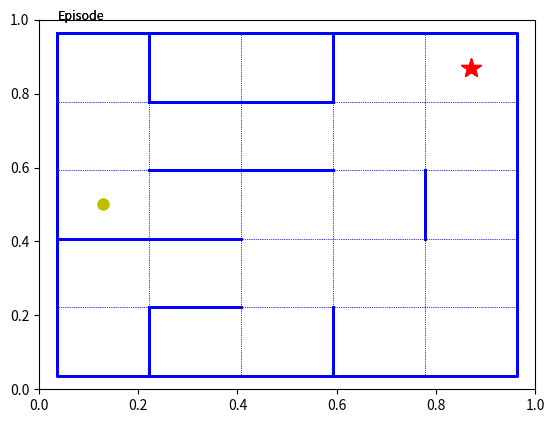

Here is the Python script that generated this plot:
import numpy as np
import random
import matplotlib.pyplot as plt
from matplotlib.animation import FuncAnimation
from math import inf
from copy import deepcopy

# (for visualisation) rounds number to four digits
def round_to_4(i):
    return round(i, 3) if abs(i) < 1 else round(i, 4-int(np.floor(np.log10(abs(i)))+1))

# expand (Q or R) agent-matrix by adding a new state
def Mat_expand(m,var): 
    m = np.vstack([m,[var]*len(m)]) 
    m = np.column_stack([m,[var]*len(m)])
    return m

#initialize static animation: maze walls + goal
def init():
    for i in range(Size+1): # maze outer walls
        plt.plot([0,Size],[i,i],'b:', lw = .5)
        plt.plot([i,i],[0,Size], 'b:', lw = .5)
    plt.plot([0,Size,Size,0,0],[Size,Size,0,0,Size], 'b', lw = 2) 
    for i in range(Size-1): # maze inner walls
        for j in range(Size):
            if Wall_hor[i][j] == 0:
                plt.plot([j,j+1],[i+1,i+1], 'b', lw = 2)
    for i in range(Size):
        for j in range(Size-1):
            if Wall_ver[i][j] == 0:
                plt.plot([j+1,j+1],[i,i+1], 'b', lw = 2)
    plt.plot([Goal_xy[0]+.5],[Goal_xy[1]+.5], 'r*', ms = 15) # goal
    plt.text(0,Size+0.2,'Episode', fontsize = 9) # episode_text
    return [ag] + q_up + q_down + q_left + q_right + [ep]

#update dynamic animation: ag - agent, q_ - q-values, ep - episode
def update(frame):
    k = 0
    for i in range(Size):
        for j in range(Size):
            q_up[k].set_text(frame[1]['up'][i][j])
            q_down[k].set_text(frame[1]['down'][i][j])
            q_left[k].set_text(frame[1]['left'][i][j])
            q_right[k].set_text(frame[1]['right'][i][j])
            k += 1
    ep.set_text(frame[2])
    ag.set_data(frame[0][0]+.5, frame[0][1]+.5)
    return [ag] + q_up + q_down + q_left + q_right + [ep]  

# ----------------------------constants/variables--------------------------   
# Learning constants
gamma = 0.8 # discout rate
alpha = 0.2 # learning rate
epsilon = 0.1 #random direction chance (greedy)

# Reward constants
R_const_goal = 100
R_const_wall = -10
R_const_step = -0.05

# general constants
Size = 5 # maze size
Size_text = 7 # (for vizualisation) adjust text size to avoid overlap 
delay = 10 #between steps in ms
max_episodes = 100 #number of episodes

# maze generation
random.seed(10) # to change the maze    
Wall_hor = [[random.choice([0,1,1]) for i in range(Size)] for j in range(Size-1)] # randomize maze walls
Wall_ver = [[random.choice([0,1,1]) for i in range(Size-1)] for j in range(Size)] # randomize maze walls
#dictionary of 2D maze-matrices of (1=allowed, 0=not allowed) moves 
Moves = {'up':Wall_hor + [[0]*Size],'down':[[0]*Size] + Wall_hor, 
         'left':[[0] + Wall_ver[i] for i in range(Size)],
         'right':[Wall_ver[i] + [0] for i in range(Size)]}

# Variables in the xy-coordinates of the maze
Agent_start_xy = [0,2] # starting position of the agent (min = 0, max = Size-1)
Goal_xy = [Size-1,Size-1] # position of the goal (min = 0, max = Size-1)

State_xy = np.ones((Size,Size))*[-inf] # Number of the state as discovered
State_xy[tuple(Agent_start_xy)] = 1 # The first state
Visited_xy = [Agent_start_xy] # Visited cells of the maze

Reward_xy = np.ones((Size,Size))*(R_const_step) # maze-defined matrix of the rewards: step penalty
Reward_xy[tuple(Goal_xy)] += R_const_goal # maze-defined matrix of the rewards: goal reward

Q_xy = {i:np.zeros((Size,Size)) for i in ['up', 'down', 'left', 'right']} # maze-defined matrix of Q

Plot_update = [[Agent_start_xy, Q_xy, 1]] #  List with exploration data for the animation

# Variables in the agent-coordinates
R = np.array([-inf]) # reward matrix
Q = np.array([0], dtype=np.float32) # q-matrix
R = Mat_expand(R,-inf) # expand R-matrix
Q = Mat_expand(Q,0) # expand Q-matrix

Move_dict = {'up':[0,1],'down':[0,-1],'left':[-1,0],'right':[1,0]} # 0-Up,1-Down,2-Left,3-Right

# ----------------------------maze exploration--------------------------   
for episode in range(max_episodes):
    s = 1 # current state
    Agent_xy = Agent_start_xy
    while Agent_xy != Goal_xy:
        
        if random.random() < epsilon: #randomize the direction
            
            direction = np.random.choice(['up','down','left','right'])
            
        else:
            
            d = {i:Q_xy[i][tuple(Agent_xy)] for i in ['up','down','left','right']}
            direction = max(d, key=d.get)
            
        Agent_xy_new = [i+j for i,j in zip(Agent_xy,Move_dict[direction])] # new agent coordinates
        
        if Moves[direction][Agent_xy[1]][Agent_xy[0]] == 1: # move is allowed

            if Agent_xy_new not in Visited_xy: # not visited cell before (in any episodes)
                R = Mat_expand(R,-inf) # expand R-matrix
                Q = Mat_expand(Q,0) # expand Q-matrix
                Visited_xy += [Agent_xy_new] # mark as visited
                State_xy[tuple(Agent_xy_new)] = np.max(State_xy) + 1  # assigne new state to new xy position                
            
            # Update Q-agent
            s_new = int(State_xy[tuple(Agent_xy_new)])
            R[s,s_new] = Reward_xy[tuple(Agent_xy_new)]
            q_max = max(filter(lambda x: x != 0, Q[s_new])) if sum(Q[s_new]) != 0 else 0 # calculate q_max
            Q[s,s_new] += alpha*(R[s,s_new] + gamma*q_max - Q[s,s_new]) # MAIN learning equation
            
        else:  # move is not allowed
            
            Agent_xy_new = Agent_xy
            s_new = 0
            R[s,s_new] = R_const_wall #hit the wall
            Q[s,s_new] += alpha*(R[s,s_new] - Q[s,s_new]) ######################### GENERALIZE!!!!!
        
        # replace q-value in q-vizualisation matrix
        Q_xy[direction][tuple(Agent_xy)] = round_to_4(Q[s,s_new])
        
        # Update plot
        Plot_update.append([])
        Plot_update[-1].append(Agent_xy_new) # update agent coordinates
        Plot_update[-1].append(deepcopy(Q_xy)) # update q-visualization matrix
        Plot_update[-1].append(episode+1) # update episode-visualization
        
        # Update variables
        Agent_xy = Agent_xy_new # update for next iteration
        if s_new != 0: s = s_new # update for next iteration

# ----------------------------animation--------------------------        
fig, ax = plt.subplots()
ax = plt.axes(xlim=(-.2, Size+.2), ylim=(-.2, Size+.2)) # Axes limit
plt.axis('off') # Remove all axes
plt.rc('font', size=Size_text) # Change text font

ag, = plt.plot([Agent_start_xy[0]+.5],[Agent_start_xy[1]+.5], 'yo', ms = 8, animated=True) # agent
q_up = [ax.annotate('',xy=(i+.4, j+.83)) for i in range(Size) for j in range(Size)] # q-values
q_down = [ax.annotate('',xy=(i+.4, j+.05)) for i in range(Size) for j in range(Size)]
q_left = [ax.annotate('',xy=(i+.03, j+.45)) for i in range(Size) for j in range(Size)]
q_right = [ax.annotate('',xy=(i+.67, j+.45)) for i in range(Size) for j in range(Size)]
ep = ax.annotate('',xy=(0,Size+.05)) # episode

ani = FuncAnimation(fig, update, frames = Plot_update, 
                    init_func=init, interval = delay, blit=True)

plt.show()